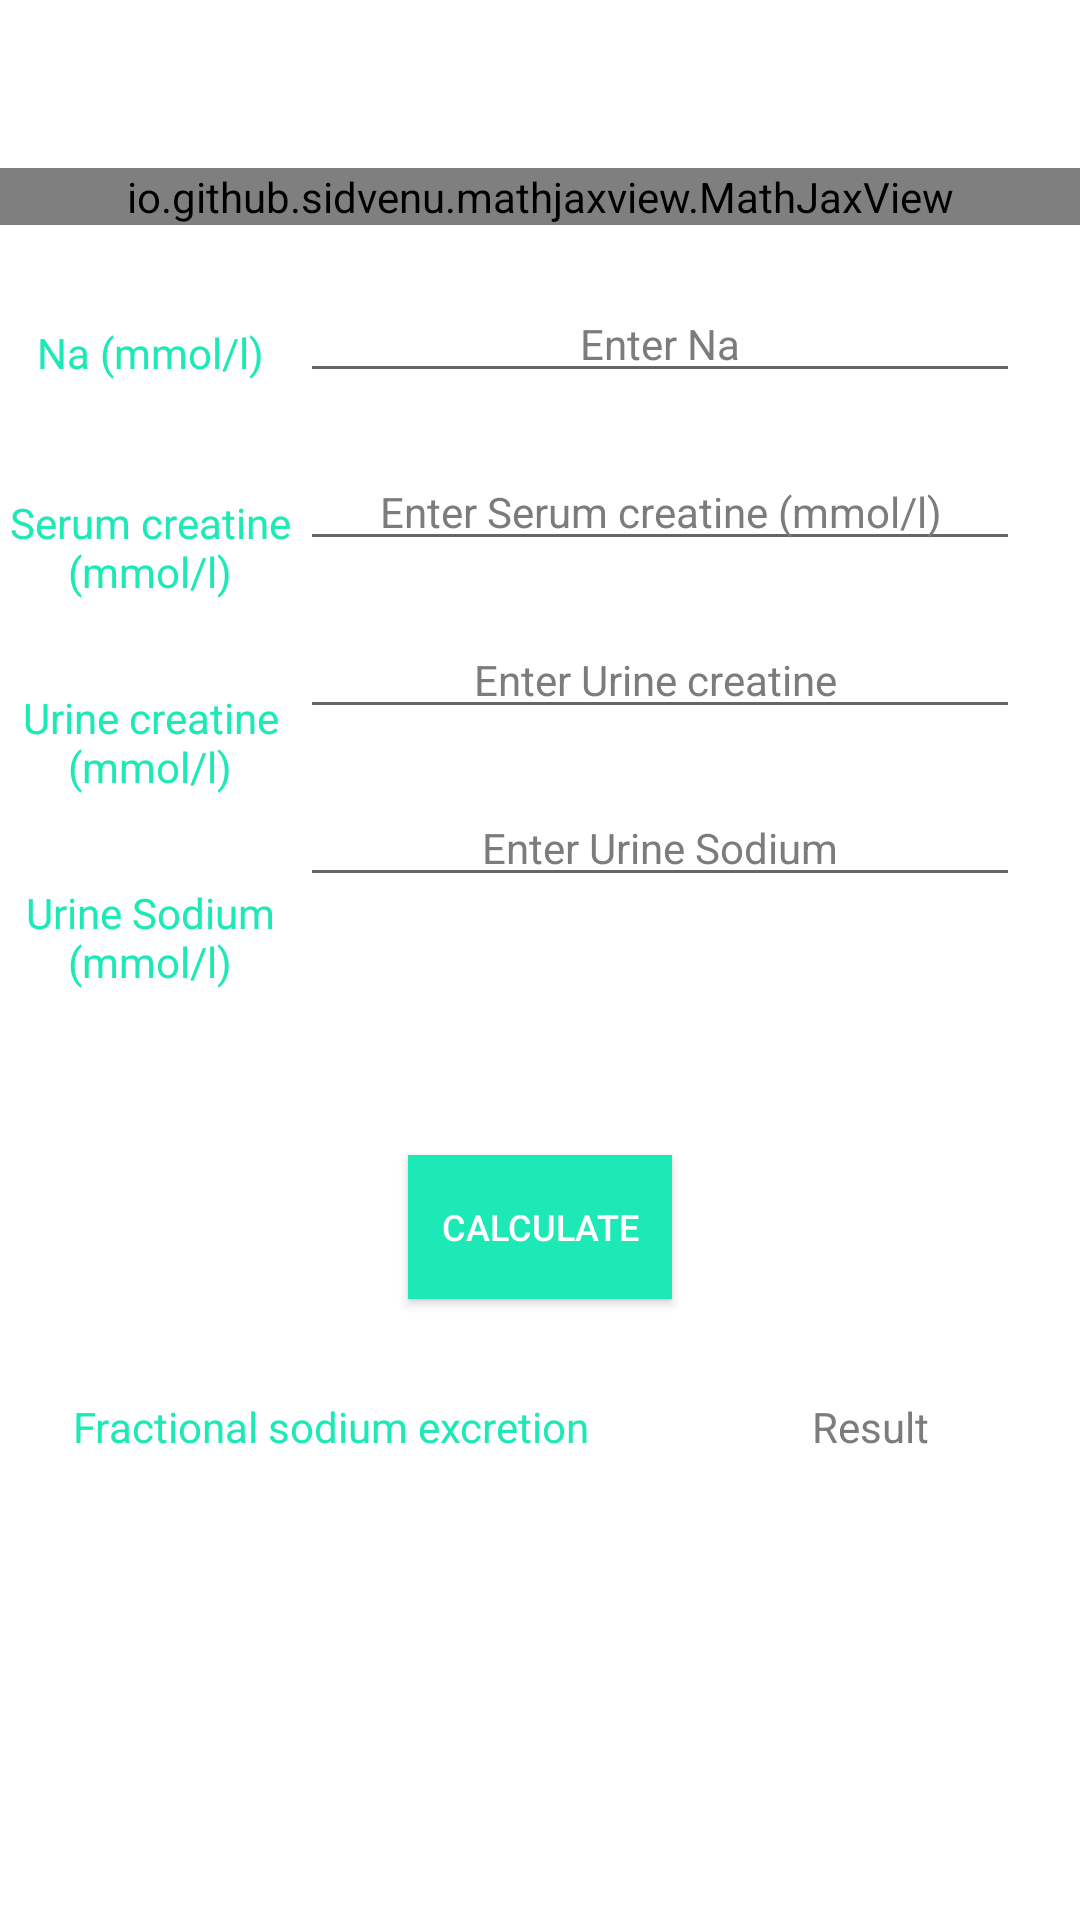

Android layout source for this screen:
<!-- AndroidManifest.xml: application theme AppTheme -->
<!-- res/layout/formula7.xml -->
<?xml version="1.0" encoding="utf-8"?>
<RelativeLayout xmlns:android="http://schemas.android.com/apk/res/android"
    xmlns:app="http://schemas.android.com/apk/res-auto"
    android:id="@+id/formula1"
    android:layout_width="match_parent"
    android:layout_height="match_parent"

    android:background="#FFFFFF">

    <include
        android:id="@+id/toolBar"
        layout="@layout/toolbar"
        android:layout_width="match_parent"
        android:layout_height="wrap_content"
         />



    
    <io.github.sidvenu.mathjaxview.MathJaxView
        android:id="@+id/formula1Text"
        android:layout_width="match_parent"
        android:layout_height="wrap_content"
        android:layout_below="@+id/toolBar"
        android:background="#FFFFFF"

        />


    <TextView
        android:id="@+id/Na"
        android:layout_width="100dp"
        android:layout_height="45dp"
        android:layout_below="@+id/formula1Text"
        android:layout_alignParentStart="true"
        android:layout_alignParentLeft="true"
        android:layout_marginTop="20dp"
        android:gravity="center"
        android:text="Na (mmol/l)"
        android:textColor="#1DE9B6" />

    <EditText
        android:id="@+id/NaIn"
        android:layout_width="wrap_content"
        android:layout_height="wrap_content"
        android:layout_below="@+id/formula1Text"
        android:layout_alignParentEnd="true"
        android:layout_alignParentRight="true"
        android:layout_marginTop="20dp"
        android:layout_marginEnd="20dp"
        android:layout_marginRight="20dp"
        android:layout_toEndOf="@+id/Na"
        android:layout_toRightOf="@+id/Na"
        android:ems="10"
        android:gravity="center"
        android:hint="Enter Na"
        android:inputType="numberDecimal"
        android:textColor="#000000"
        android:textColorHint="#7C7C7C"
        android:textSize="14sp" />

    <TextView
        android:id="@+id/SC"
        android:layout_width="100dp"
        android:layout_height="45dp"
        android:layout_below="@+id/Na"
        android:layout_marginTop="20dp"
        android:gravity="center"
        android:text="Serum creatine (mmol/l)"
        android:textColor="#1DE9B6" />

    <EditText
        android:id="@+id/SCIn"
        android:layout_width="wrap_content"
        android:layout_height="wrap_content"
        android:layout_below="@+id/NaIn"
        android:layout_alignParentEnd="true"
        android:layout_alignParentRight="true"
        android:layout_marginTop="20dp"
        android:layout_marginEnd="20dp"
        android:layout_marginRight="20dp"
        android:layout_toEndOf="@+id/SC"
        android:layout_toRightOf="@+id/SC"
        android:autofillHints=""
        android:ems="10"
        android:gravity="center"
        android:hint="Enter Serum creatine (mmol/l)"
        android:inputType="numberDecimal"
        android:textColor="#000000"
        android:textColorHint="#7C7C7C"
        android:textSize="14sp" />

    <TextView
        android:id="@+id/UC"
        android:layout_width="100dp"
        android:layout_height="45dp"
        android:layout_below="@+id/SC"
        android:layout_alignParentStart="true"
        android:layout_alignParentLeft="true"
        android:layout_marginTop="20dp"
        android:gravity="center"
        android:text="Urine creatine (mmol/l)"
        android:textColor="#1DE9B6" />

    <EditText
        android:id="@+id/UCIn"
        android:layout_width="wrap_content"
        android:layout_height="wrap_content"
        android:layout_below="@+id/SCIn"
        android:layout_alignParentEnd="true"
        android:layout_alignParentRight="true"
        android:layout_marginTop="20dp"
        android:layout_marginEnd="20dp"
        android:layout_marginRight="20dp"
        android:layout_toEndOf="@+id/UC"
        android:layout_toRightOf="@+id/UC"
        android:ems="10"
        android:gravity="center"
        android:hint="Enter Urine creatine "
        android:inputType="numberDecimal"
        android:textColor="#000000"
        android:textColorHint="#7C7C7C"
        android:textSize="14sp"
        android:importantForAutofill="no" />
    <TextView
        android:id="@+id/US"
        android:layout_width="100dp"
        android:layout_height="45dp"
        android:layout_below="@+id/UC"
        android:layout_alignParentStart="true"
        android:layout_alignParentLeft="true"
        android:layout_marginTop="20dp"
        android:gravity="center"
        android:text="Urine Sodium (mmol/l)"
        android:textColor="#1DE9B6" />

    <EditText
        android:id="@+id/USIn"
        android:layout_width="wrap_content"
        android:layout_height="wrap_content"
        android:layout_below="@+id/UCIn"
        android:layout_alignParentEnd="true"
        android:layout_alignParentRight="true"
        android:layout_marginTop="20dp"
        android:layout_marginEnd="20dp"
        android:layout_marginRight="20dp"
        android:layout_toEndOf="@+id/US"
        android:layout_toRightOf="@+id/US"
        android:ems="10"
        android:gravity="center"
        android:hint="Enter Urine Sodium"
        android:inputType="numberDecimal"
        android:textColor="#000000"
        android:textColorHint="#7C7C7C"
        android:textSize="14sp"
        android:importantForAutofill="no" />

    <Button
        android:id="@+id/button"
        android:layout_width="wrap_content"
        android:layout_height="wrap_content"
        android:layout_below="@id/US"
        android:layout_centerHorizontal="true"
        android:layout_marginTop="50dp"
        android:background="#1DE9B6"
        android:shadowColor="#1DE9B6"
        android:text="@string/calculate"
        android:textColor="#FFFFFF"
        android:textColorHighlight="#1DE9B6"
        android:textSize="12sp" />


    <TextView
        android:id="@+id/FE"
        android:layout_width="220dp"
        android:layout_height="45dp"
        android:layout_below="@id/button"
        android:layout_marginTop="20dp"
        android:gravity="center"
        android:text="Fractional sodium excretion"
        android:textColor="#1DE9B6" />

    <TextView
        android:id="@+id/result"
        android:layout_width="150dp"
        android:layout_height="45dp"
        android:layout_below="@id/button"
        android:layout_marginTop="20dp"
        android:layout_toEndOf="@id/FE"
        android:layout_toRightOf="@id/FE"
        android:gravity="center"
        android:text="@string/result"
        android:textColor="#7C7C7C" />


</RelativeLayout>
<!-- res/layout/toolbar.xml (included above) -->
<?xml version="1.0" encoding="utf-8"?>
<androidx.appcompat.widget.Toolbar
    xmlns:android="http://schemas.android.com/apk/res/android"
    xmlns:app="http://schemas.android.com/apk/res-auto"
    android:layout_width="match_parent"
    android:layout_height="wrap_content"
    android:id="@+id/toolbar"
    android:fitsSystemWindows="true"
    android:minHeight="?attr/actionBarSize"
    app:theme="@style/MyToolbarStyle"
    android:background="?attr/colorAccent"
    >
</androidx.appcompat.widget.Toolbar>
<!-- resources referenced by this layout -->
<resources>
  <string name="calculate">Calculate</string>
  <string name="result">Result</string>
  <style name="MyToolbarStyle" parent="ThemeOverlay.AppCompat.ActionBar">
          <item name="android:textColorSecondary">#37474F</item>
      </style>
  <style name="AppTheme" parent="Theme.AppCompat.Light.NoActionBar">
          
          <item name="colorPrimary">#1DE9B6</item>
          <item name="colorPrimaryDark">#37474F</item>
          <item name="colorAccent">#FFFFFF</item>
  
      </style>
</resources>
